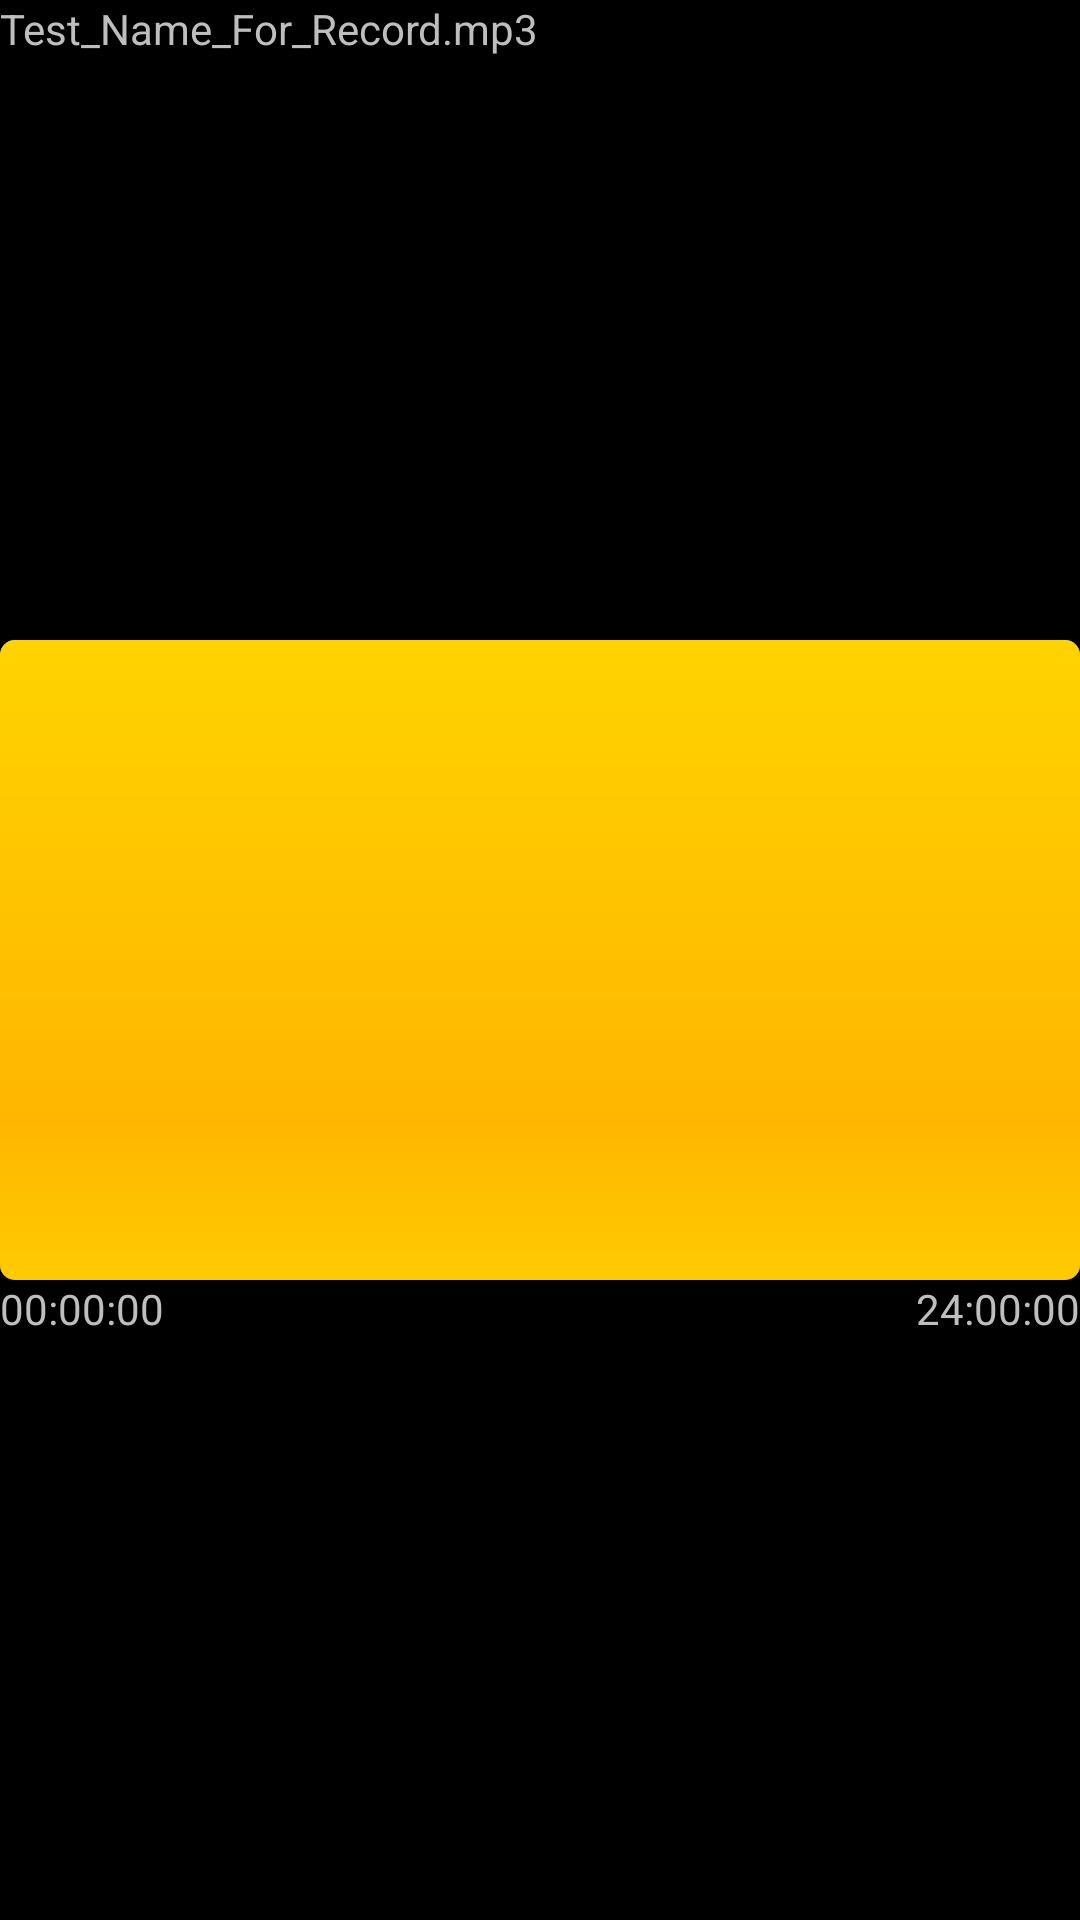

Reconstruct the res/layout file that produces this screen, plus the resources it refers to.
<!-- AndroidManifest.xml: application theme android:Theme.NoTitleBar -->
<!-- res/layout/tuner_record_progress.xml -->
<?xml version="1.0" encoding="utf-8"?>
<LinearLayout
        android:orientation="vertical"
        android:layout_width="fill_parent"
        android:layout_height="fill_parent"
        xmlns:android="http://schemas.android.com/apk/res/android">

    <TextView
            android:id="@+id/tunerRecordNameText"
            android:layout_width="fill_parent"
            android:layout_height="0.0dip"
            android:text="Test_Name_For_Record.mp3"
            android:layout_weight="1.0"/>

    <ProgressBar
            android:layout_gravity="bottom"
            android:id="@+id/tunerRecordProgress"
            android:layout_width="fill_parent"
            android:layout_height="0.0dip"
            android:progress="100"
            android:layout_weight="1.0"
            style="?android:attr/progressBarStyleHorizontal"/>

    <LinearLayout
            android:layout_width="fill_parent"
            android:layout_height="0.0dip"
            android:layout_weight="1.0">

        <TextView
                android:gravity="left"
                android:id="@+id/tunerRecordTimeText"
                android:layout_width="0.0dip"
                android:layout_height="fill_parent"
                android:text="00:00:00"
                android:layout_weight="1.0"/>

        <TextView
                android:gravity="right"
                android:id="@+id/tunerRecordRemainTimeText"
                android:layout_width="0.0dip"
                android:layout_height="fill_parent"
                android:text="24:00:00"
                android:layout_weight="1.0"/>
    </LinearLayout>
</LinearLayout>
<!-- resources referenced by this layout -->
<resources>

</resources>
